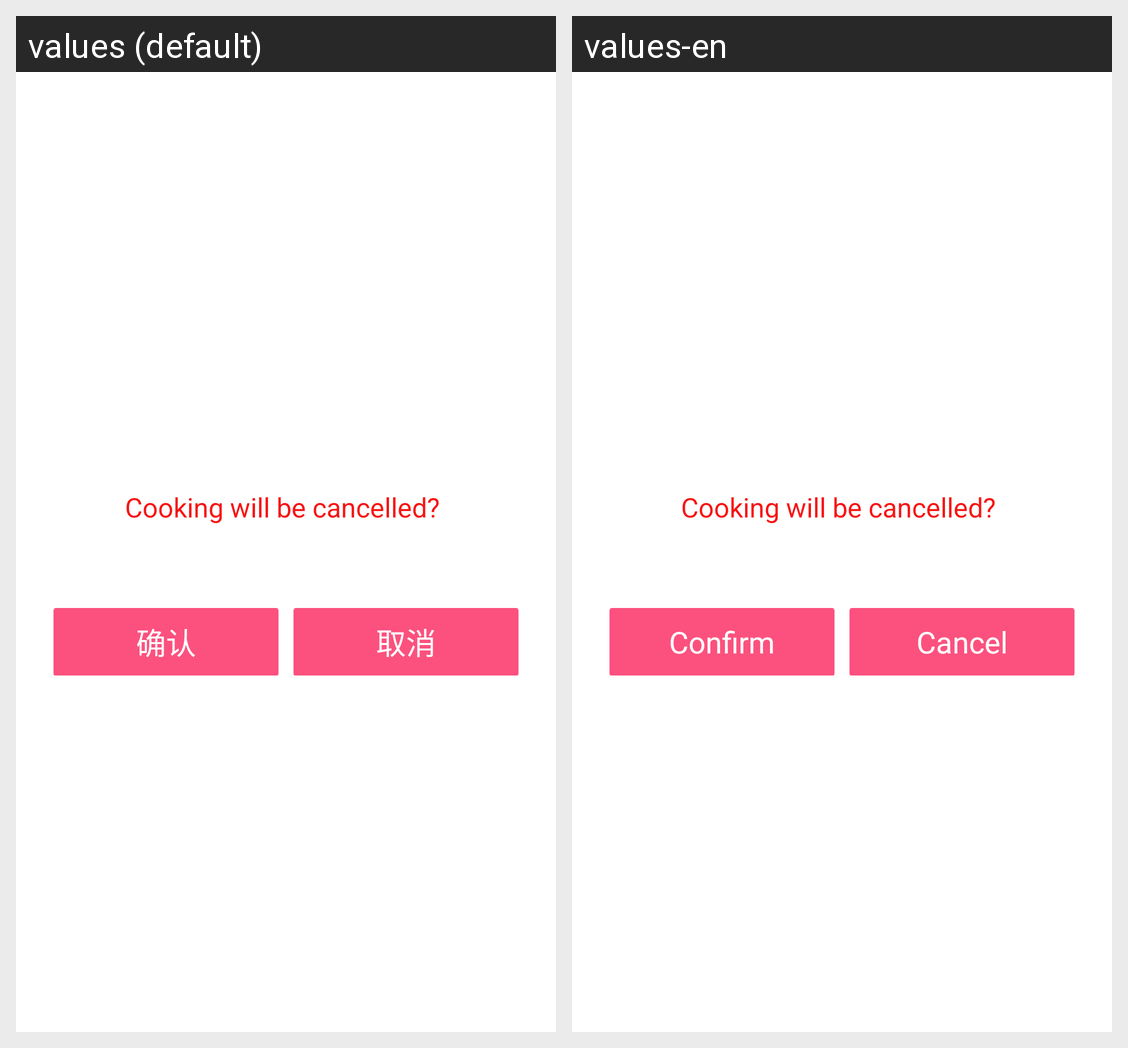

This grid shows one Android layout under two languages. Give, for every string resource on the screen, its name, the default text and each shown locale's text.
Android screen res/layout/alert_confirm.xml rendered under 2 locales, left to right: values (default), values-en. Device: Nexus 5 (rendered at 1080×1920; each locale shown at half size, 540×960, under a caption strip naming it); theme AppTheme.
Strings drawn on this screen, with the default value and each locale's value (text and hints the layout hard-codes, and strings that could not be matched under every locale, appear in the picture but are not listed):

confirm
  values: 确认
  values-en: Confirm

cancel
  values: 取消
  values-en: Cancel
